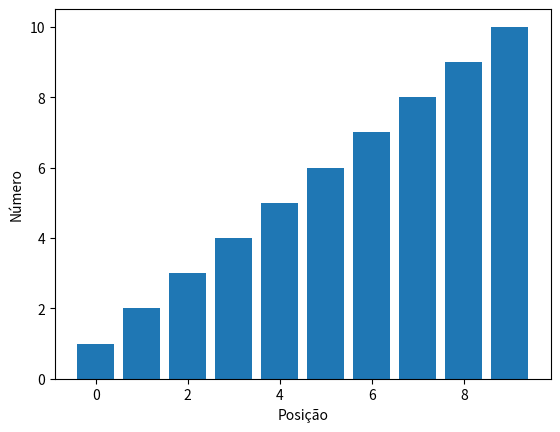

Write Python code to recreate this figure.
import random
import matplotlib.pyplot as plt
import time


def merge_sort(arr):
    if len(arr) <= 1:
        return arr
    metade = len(arr) // 2
    
    # Divide o vetor fazendo uso dos operadores de "slice"
    esquerda = arr[:metade]
    direita = arr[metade:]
    
    # Recursivamente divide os vetores laterais
    esquerda = merge_sort(esquerda)
    direita = merge_sort(direita)
    
    # Junta novamente as duas metades laterais
    return merge(esquerda, direita)


def merge(esquerda, direita):
    resultado = []
    # É criado duas variaveis que irão percorrer os vetor laterais
    i = j = 0

    # Compara os elementos da esquerda e da direta e anexa o menor elemento ao resultado
    while i < len(esquerda) and j < len(direita):
        if esquerda[i] <= direita[j]:
            resultado.append(esquerda[i])
            i += 1
        else:
            resultado.append(direita[j])
            j += 1
    
    # Anexa os elementos restantes
    resultado.extend(esquerda[i:])
    resultado.extend(direita[j:])

    return resultado

def main():
    vetor = random.sample(population=range(1,11), k=10)
    
    fig, ax = plt.subplots()
    ax.bar(range(len(merge_sort(vetor))), merge_sort(vetor))
    
    plt.ylabel("Número")
    plt.xlabel("Posição")
    plt.show()

if __name__ == "__main__":
    main()


